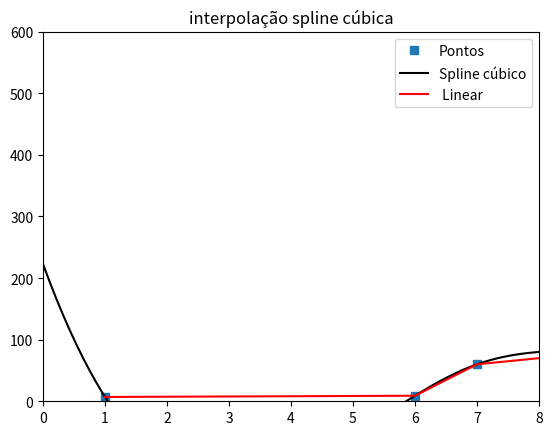

Write Python code to recreate this figure.
from __future__ import print_function
import matplotlib.pyplot as plt
import matplotlib.image as mpimg
import numpy as np
import scipy.interpolate
from PIL import Image
from pylab import *


x = [1,6,7,10,12]
y = [7,9,60,90,201]
xvals = np.linspace(0, 8, 150)
func = scipy.interpolate.splrep(x, y, s=0, k=3)
yvals = scipy.interpolate.splev(xvals, func, der=0)

plt.figure()
plt.plot(x, y, 's', xvals, yvals,'k', x, y, 'r')
plt.legend(['Pontos', 'Spline cúbico', ' Linear'])
plt.axis([0, 8,0, 600])
plt.title('interpolação spline cúbica')
plt.show()
